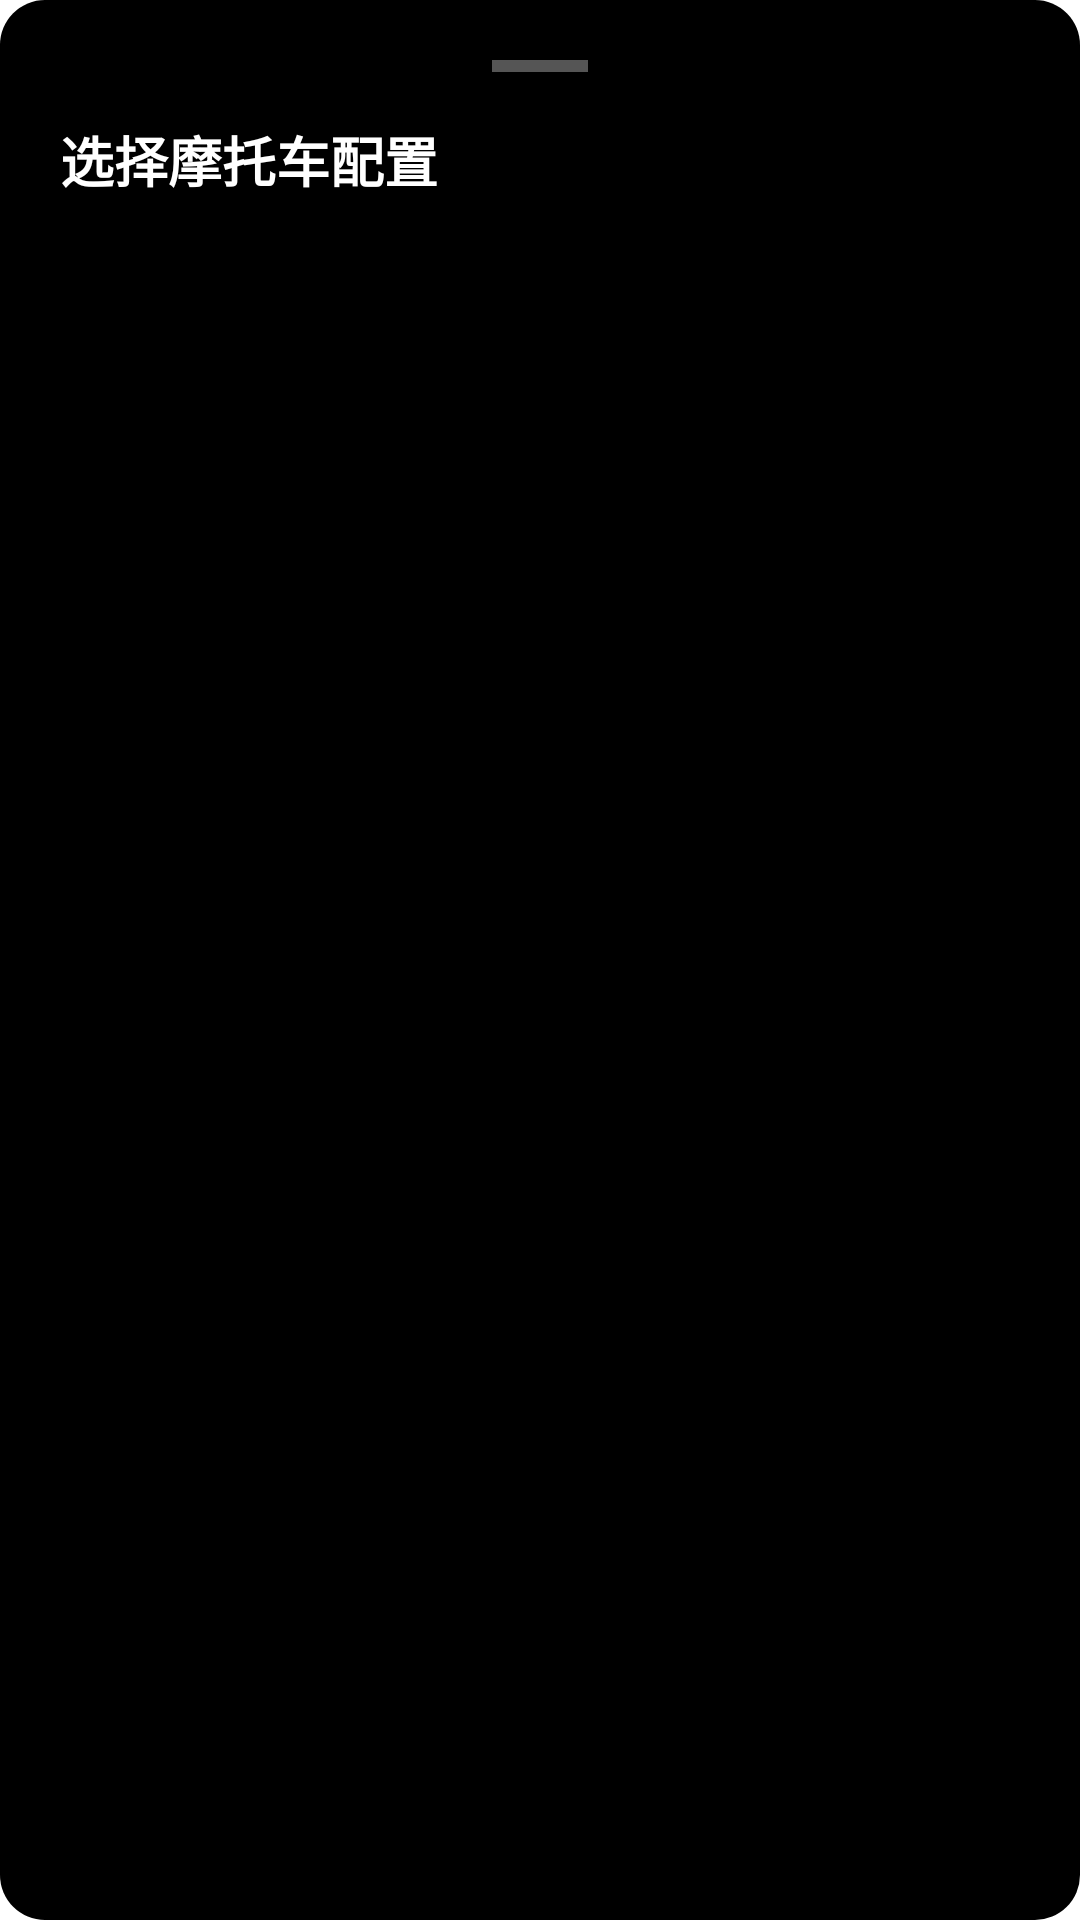

Here is an Android app screen rendered from its layout file. Give the layout XML and the strings, colors and styles it references.
<!-- AndroidManifest.xml: application theme android:Theme.Light -->
<!-- res/layout/bottom_sheet_motor_profile_picker.xml -->
<?xml version="1.0" encoding="utf-8"?>
<FrameLayout xmlns:android="http://schemas.android.com/apk/res/android"
    android:layout_width="match_parent"
    android:layout_height="wrap_content"
    android:background="@drawable/rounded_black_background">

    <LinearLayout
        android:layout_width="match_parent"
        android:layout_height="wrap_content"
        android:orientation="vertical"
        android:padding="20dp">

        
        <View
            android:layout_width="32dp"
            android:layout_height="4dp"
            android:layout_gravity="center_horizontal"
            android:layout_marginBottom="16dp"
            android:background="#555555" />

        
        <TextView
            android:id="@+id/tv_picker_title"
            android:layout_width="wrap_content"
            android:layout_height="wrap_content"
            android:text="选择摩托车配置"
            android:textColor="#FFFFFF"
            android:textSize="18sp"
            android:textStyle="bold"
            android:layout_marginBottom="16dp" />

        
        <LinearLayout
            android:id="@+id/profile_list_container"
            android:layout_width="match_parent"
            android:layout_height="wrap_content"
            android:orientation="vertical" />

    </LinearLayout>
</FrameLayout>
<!-- resources referenced by this layout -->
<resources>
  <!-- drawable rounded_black_background (drawable) -->
  <?xml version="1.0" encoding="utf-8"?>
  <shape xmlns:android="http://schemas.android.com/apk/res/android"
      android:shape="rectangle">
      <solid android:color="#000000" />
      <corners android:radius="15dp" />
  </shape>
</resources>
